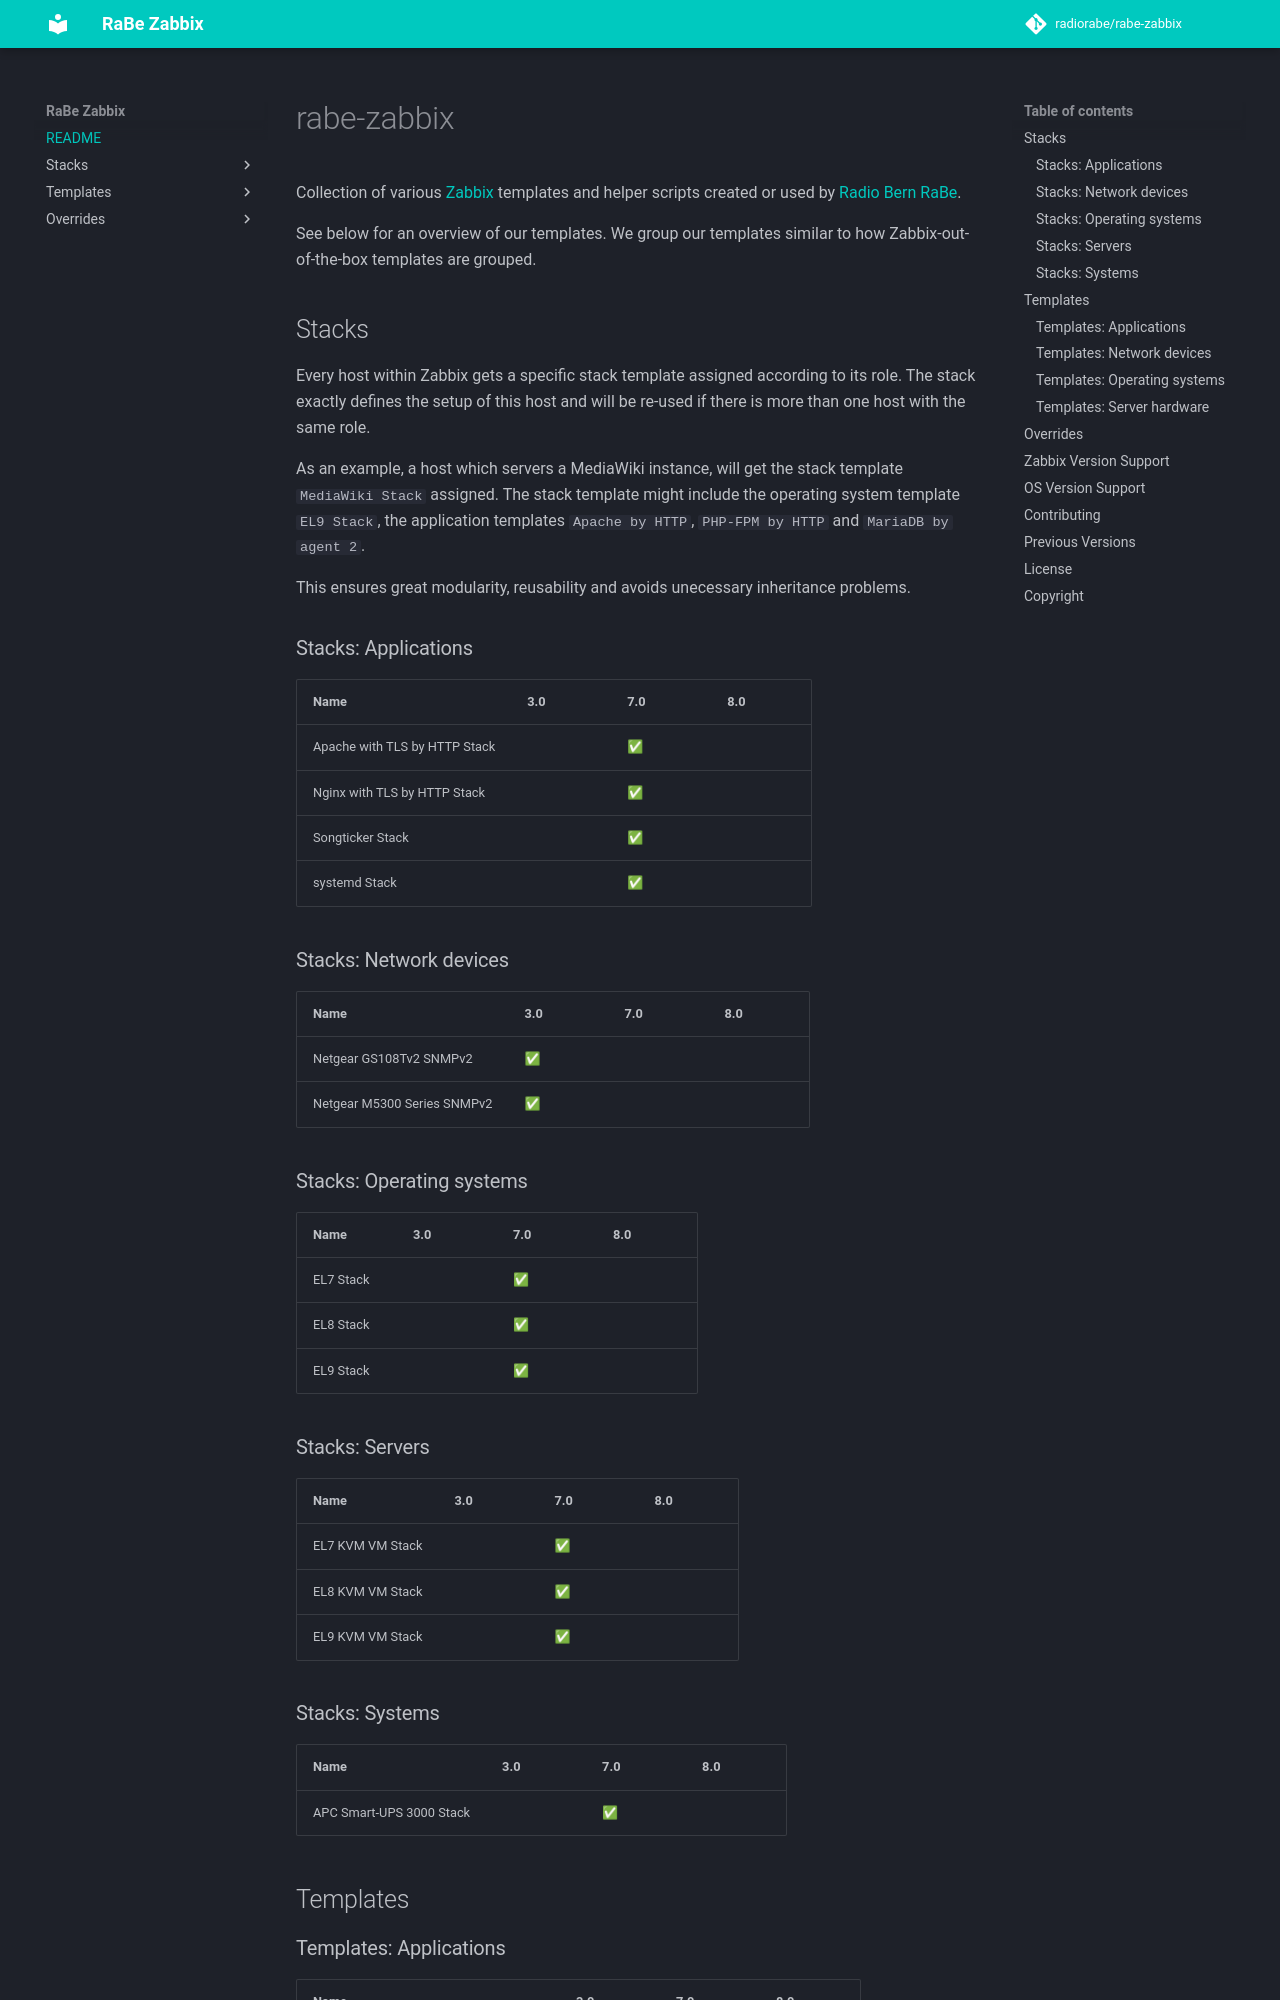

repository: radiorabe/rabe-zabbix · page: index.html · generator: mkdocs

# rabe-zabbix

Collection of various [Zabbix](http://www.zabbix.com/) templates and
helper scripts created or used by [Radio Bern RaBe](http://rabe.ch/).

See below for an overview of our templates. We group our templates
similar to how Zabbix-out-of-the-box templates are grouped.

## Stacks

Every host within Zabbix gets a specific stack template assigned according
to its role. The stack exactly defines the setup of this host and will be
re-used if there is more than one host with the same role.

As an example, a host which servers a MediaWiki instance, will get the
stack template `MediaWiki Stack` assigned. The stack template
might include the operating system template `EL9 Stack`, the
application templates `Apache by HTTP`, `PHP-FPM by HTTP`
and `MariaDB by agent 2`.

This ensures great modularity, reusability and avoids unecessary
inheritance problems.

### Stacks: Applications

| Name | 3.0 | 7.0 | 8.0 |
| ---- | --- | --- | --- |
| Apache with TLS by HTTP Stack |  | [✅](./Stacks/Applications/Apache_with_TLS_by_HTTP_Stack/7.0) |  |
| Nginx with TLS by HTTP Stack |  | [✅](./Stacks/Applications/Nginx_with_TLS_by_HTTP_Stack/7.0) |  |
| Songticker Stack |  | [✅](./Stacks/Applications/Songticker_Stack/7.0) |  |
| systemd Stack |  | [✅](./Stacks/Applications/systemd_Stack/7.0) |  |

### Stacks: Network devices

| Name | 3.0 | 7.0 | 8.0 |
| ---- | --- | --- | --- |
| Netgear GS108Tv2 SNMPv2 | [✅](./Stacks/Network_devices/Netgear_GS108Tv2_SNMPv2/3.0) |  |  |
| Netgear M5300 Series SNMPv2 | [✅](./Stacks/Network_devices/Netgear_M5300_Series_SNMPv2/3.0) |  |  |

### Stacks: Operating systems

| Name | 3.0 | 7.0 | 8.0 |
| ---- | --- | --- | --- |
| EL7 Stack |  | [✅](./Stacks/Operating_systems/EL7_Stack/7.0) |  |
| EL8 Stack |  | [✅](./Stacks/Operating_systems/EL8_Stack/7.0) |  |
| EL9 Stack |  | [✅](./Stacks/Operating_systems/EL9_Stack/7.0) |  |

### Stacks: Servers

| Name | 3.0 | 7.0 | 8.0 |
| ---- | --- | --- | --- |
| EL7 KVM VM Stack |  | [✅](./Stacks/Servers/EL7_KVM_VM_Stack/7.0) |  |
| EL8 KVM VM Stack |  | [✅](./Stacks/Servers/EL8_KVM_VM_Stack/7.0) |  |
| EL9 KVM VM Stack |  | [✅](./Stacks/Servers/EL9_KVM_VM_Stack/7.0) |  |

### Stacks: Systems

| Name | 3.0 | 7.0 | 8.0 |
| ---- | --- | --- | --- |
| APC Smart-UPS 3000 Stack |  | [✅](./Stacks/Systems/APC_Smart-UPS_3000_Stack/7.0) |  |

## Templates
